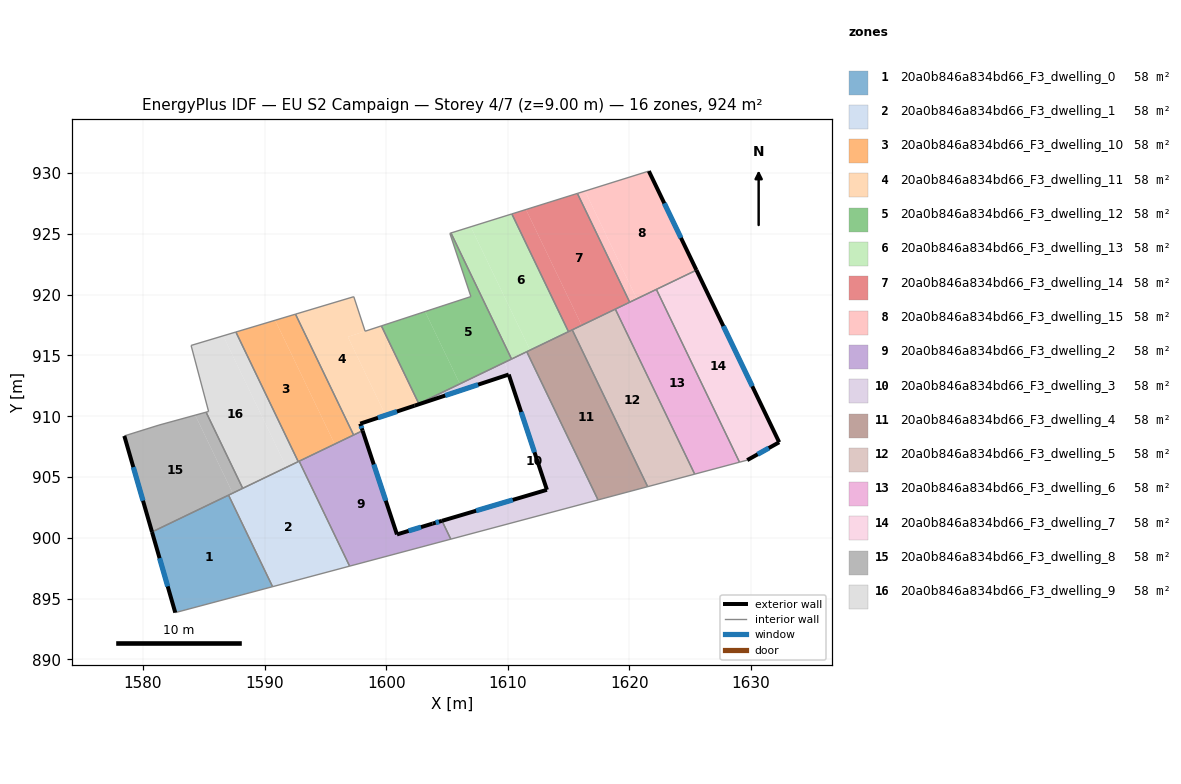
=== STOREY PLAN SPEC (per zone: floor XY polygon, exterior-wall plan segments, windows/doors) ===
zone 1: 20a0b846a834bd66_F3_dwelling_0  (57.7 m²)
  floor: (1587.04, 903.51) (1590.66, 895.98) (1582.65, 893.85) (1580.74, 900.48)
  exterior wall: (1580.74, 900.48) – (1582.65, 893.85)  [6.9 m]
    window: (1581.36, 898.33) – (1582.03, 896.01)  [2.5 m²]
  interior walls: 3
zone 2: 20a0b846a834bd66_F3_dwelling_1  (57.7 m²)
  floor: (1592.84, 906.30) (1596.99, 897.67) (1590.66, 895.98) (1587.04, 903.51)
  interior walls: 6
zone 3: 20a0b846a834bd66_F3_dwelling_10  (57.7 m²)
  floor: (1590.87, 917.89) (1595.76, 907.71) (1592.76, 906.27) (1587.64, 916.92)
  floor: (1592.54, 918.39) (1597.32, 908.46) (1595.76, 907.71) (1590.87, 917.89)
  interior walls: 5
zone 4: 20a0b846a834bd66_F3_dwelling_11  (57.7 m²)
  floor: (1597.33, 919.83) (1598.26, 916.99) (1596.84, 916.52) (1599.94, 910.08) (1597.86, 909.39) (1598.06, 908.81) (1597.32, 908.46) (1592.54, 918.39)
  floor: (1599.60, 917.43) (1602.68, 911.03) (1602.34, 910.87) (1599.94, 910.08) (1596.84, 916.52)
  exterior wall: (1597.86, 909.39) – (1602.33, 910.87)  [4.7 m]
    window: (1599.32, 909.87) – (1600.88, 910.39)  [1.7 m²]
  exterior wall: (1598.06, 908.81) – (1597.86, 909.39)  [0.6 m]
    window: (1597.99, 909.00) – (1597.93, 909.20)  [0.2 m²]
  interior walls: 7
zone 5: 20a0b846a834bd66_F3_dwelling_12  (57.7 m²)
  floor: (1605.32, 925.07) (1610.31, 914.70) (1606.06, 912.66) (1603.20, 918.60) (1606.96, 919.84) (1605.23, 925.04)
  floor: (1603.20, 918.60) (1606.06, 912.66) (1602.68, 911.03) (1599.60, 917.43)
  interior walls: 6
zone 6: 20a0b846a834bd66_F3_dwelling_13  (57.7 m²)
  floor: (1610.33, 926.63) (1614.99, 916.95) (1611.83, 915.44) (1606.95, 925.58)
  floor: (1606.95, 925.58) (1611.83, 915.44) (1610.31, 914.70) (1605.32, 925.07)
  interior walls: 5
zone 7: 20a0b846a834bd66_F3_dwelling_14  (57.7 m²)
  floor: (1611.49, 927.00) (1616.07, 917.47) (1614.99, 916.95) (1610.33, 926.63)
  floor: (1615.72, 928.32) (1620.02, 919.38) (1616.07, 917.48) (1611.49, 927.00)
  interior walls: 6
zone 8: 20a0b846a834bd66_F3_dwelling_15  (57.7 m²)
  floor: (1621.59, 930.16) (1625.51, 922.01) (1620.61, 919.66) (1616.35, 928.52)
  floor: (1616.35, 928.52) (1620.61, 919.66) (1620.02, 919.38) (1615.72, 928.32)
  exterior wall: (1625.51, 922.01) – (1621.59, 930.16)  [9.0 m]
    window: (1624.24, 924.66) – (1622.87, 927.51)  [3.3 m²]
  interior walls: 4
zone 9: 20a0b846a834bd66_F3_dwelling_2  (57.7 m²)
  floor: (1598.06, 908.81) (1600.88, 900.28) (1603.81, 901.17) (1604.58, 901.40) (1605.31, 899.89) (1596.99, 897.67) (1592.84, 906.30)
  exterior wall: (1600.88, 900.28) – (1598.06, 908.81)  [9.0 m]
    window: (1599.96, 903.05) – (1598.98, 906.04)  [3.3 m²]
  exterior wall: (1603.81, 901.17) – (1600.88, 900.28)  [3.1 m]
    window: (1602.86, 900.88) – (1601.84, 900.57)  [1.1 m²]
  exterior wall: (1604.58, 901.40) – (1603.81, 901.17)  [0.8 m]
    window: (1604.33, 901.32) – (1604.06, 901.24)  [0.3 m²]
  interior walls: 5
zone 10: 20a0b846a834bd66_F3_dwelling_3  (57.7 m²)
  floor: (1611.56, 915.30) (1617.42, 903.12) (1605.31, 899.89) (1604.58, 901.40) (1613.21, 903.95) (1609.75, 914.43)
  floor: (1609.74, 914.43) (1610.07, 913.43) (1606.29, 912.18) (1606.06, 912.66)
  floor: (1610.07, 913.43) (1609.75, 914.43) (1613.21, 903.95)
  floor: (1606.05, 912.66) (1606.28, 912.17) (1602.34, 910.87)
  exterior wall: (1610.07, 913.43) – (1613.21, 903.95)  [10.0 m]
    window: (1611.10, 910.35) – (1612.19, 907.03)  [3.7 m²]
  exterior wall: (1602.33, 910.87) – (1610.07, 913.43)  [8.2 m]
    window: (1604.85, 911.70) – (1607.56, 912.60)  [3.0 m²]
  exterior wall: (1613.21, 903.95) – (1604.58, 901.40)  [9.0 m]
    window: (1610.41, 903.12) – (1607.39, 902.23)  [3.3 m²]
  interior walls: 6
zone 11: 20a0b846a834bd66_F3_dwelling_4  (57.7 m²)
  floor: (1615.30, 917.10) (1621.50, 904.21) (1617.42, 903.12) (1611.56, 915.30)
  interior walls: 5
zone 12: 20a0b846a834bd66_F3_dwelling_5  (57.7 m²)
  floor: (1618.84, 918.81) (1625.37, 905.24) (1621.50, 904.21) (1615.30, 917.10)
  interior walls: 4
zone 13: 20a0b846a834bd66_F3_dwelling_6  (57.7 m²)
  floor: (1622.21, 920.43) (1629.05, 906.22) (1625.37, 905.24) (1618.84, 918.81)
  interior walls: 5
zone 14: 20a0b846a834bd66_F3_dwelling_7  (57.7 m²)
  floor: (1625.51, 922.01) (1632.31, 907.86) (1629.68, 906.39) (1629.05, 906.22) (1622.21, 920.43)
  exterior wall: (1632.31, 907.86) – (1625.51, 922.01)  [15.7 m]
    window: (1630.10, 912.46) – (1627.72, 917.41)  [5.8 m²]
  exterior wall: (1629.68, 906.39) – (1632.31, 907.86)  [3.0 m]
    window: (1630.54, 906.87) – (1631.46, 907.38)  [1.1 m²]
  interior walls: 3
zone 15: 20a0b846a834bd66_F3_dwelling_8  (57.7 m²)
  floor: (1584.29, 910.09) (1587.38, 903.67) (1580.74, 900.48) (1578.46, 908.38) (1581.31, 909.27)
  floor: (1585.19, 910.33) (1588.20, 904.07) (1587.38, 903.67) (1584.29, 910.09)
  exterior wall: (1578.46, 908.38) – (1580.74, 900.48)  [8.2 m]
    window: (1579.20, 905.81) – (1580.00, 903.05)  [3.0 m²]
  interior walls: 5
zone 16: 20a0b846a834bd66_F3_dwelling_9  (57.7 m²)
  floor: (1586.59, 916.61) (1591.79, 905.80) (1588.20, 904.07) (1585.19, 910.33) (1585.39, 910.39) (1583.95, 915.82)
  floor: (1587.64, 916.92) (1592.76, 906.27) (1591.79, 905.80) (1586.59, 916.61)
  interior walls: 6

=== DERIVED (storey summary) ===
Building: EU S2 Campaign
Storey: 4 of 7  (floor level z = 9.00 m)
Storey gross floor area: 923.8 m²
Zones on this storey: 16
  - 20a0b846a834bd66_F3_dwelling_0: floor 57.7 m²; exterior wall 6.9 m (20.7 m²); 1 window(s) 2.5 m²; WWR 12.2%
  - 20a0b846a834bd66_F3_dwelling_1: floor 57.7 m²
  - 20a0b846a834bd66_F3_dwelling_10: floor 57.7 m²
  - 20a0b846a834bd66_F3_dwelling_11: floor 57.7 m²; exterior wall 5.3 m (16.0 m²); 2 window(s) 2.0 m²; WWR 12.2%
  - 20a0b846a834bd66_F3_dwelling_12: floor 57.7 m²
  - 20a0b846a834bd66_F3_dwelling_13: floor 57.7 m²
  - 20a0b846a834bd66_F3_dwelling_14: floor 57.7 m²
  - 20a0b846a834bd66_F3_dwelling_15: floor 57.7 m²; exterior wall 9.0 m (27.1 m²); 1 window(s) 3.3 m²; WWR 12.2%
  - 20a0b846a834bd66_F3_dwelling_2: floor 57.7 m²; exterior wall 12.9 m (38.6 m²); 3 window(s) 4.7 m²; WWR 12.2%
  - 20a0b846a834bd66_F3_dwelling_3: floor 57.7 m²; exterior wall 27.1 m (81.4 m²); 3 window(s) 9.9 m²; WWR 12.2%
  - 20a0b846a834bd66_F3_dwelling_4: floor 57.7 m²
  - 20a0b846a834bd66_F3_dwelling_5: floor 57.7 m²
  - 20a0b846a834bd66_F3_dwelling_6: floor 57.7 m²
  - 20a0b846a834bd66_F3_dwelling_7: floor 57.7 m²; exterior wall 18.7 m (56.2 m²); 2 window(s) 6.9 m²; WWR 12.2%
  - 20a0b846a834bd66_F3_dwelling_8: floor 57.7 m²; exterior wall 8.2 m (24.7 m²); 1 window(s) 3.0 m²; WWR 12.2%
  - 20a0b846a834bd66_F3_dwelling_9: floor 57.7 m²
Zone adjacency (shared interzone walls):
  - 20a0b846a834bd66_F3_dwelling_0 ↔ 20a0b846a834bd66_F3_dwelling_1
  - 20a0b846a834bd66_F3_dwelling_0 ↔ 20a0b846a834bd66_F3_dwelling_8
  - 20a0b846a834bd66_F3_dwelling_1 ↔ 20a0b846a834bd66_F3_dwelling_10
  - 20a0b846a834bd66_F3_dwelling_1 ↔ 20a0b846a834bd66_F3_dwelling_2
  - 20a0b846a834bd66_F3_dwelling_1 ↔ 20a0b846a834bd66_F3_dwelling_8
  - 20a0b846a834bd66_F3_dwelling_1 ↔ 20a0b846a834bd66_F3_dwelling_9
  - 20a0b846a834bd66_F3_dwelling_10 ↔ 20a0b846a834bd66_F3_dwelling_11
  - 20a0b846a834bd66_F3_dwelling_10 ↔ 20a0b846a834bd66_F3_dwelling_2
  - 20a0b846a834bd66_F3_dwelling_10 ↔ 20a0b846a834bd66_F3_dwelling_9
  - 20a0b846a834bd66_F3_dwelling_11 ↔ 20a0b846a834bd66_F3_dwelling_12
  - 20a0b846a834bd66_F3_dwelling_11 ↔ 20a0b846a834bd66_F3_dwelling_2
  - 20a0b846a834bd66_F3_dwelling_11 ↔ 20a0b846a834bd66_F3_dwelling_3
  - 20a0b846a834bd66_F3_dwelling_12 ↔ 20a0b846a834bd66_F3_dwelling_13
  - 20a0b846a834bd66_F3_dwelling_12 ↔ 20a0b846a834bd66_F3_dwelling_3
  - 20a0b846a834bd66_F3_dwelling_13 ↔ 20a0b846a834bd66_F3_dwelling_14
  - 20a0b846a834bd66_F3_dwelling_13 ↔ 20a0b846a834bd66_F3_dwelling_3
  - 20a0b846a834bd66_F3_dwelling_13 ↔ 20a0b846a834bd66_F3_dwelling_4
  - 20a0b846a834bd66_F3_dwelling_14 ↔ 20a0b846a834bd66_F3_dwelling_15
  - 20a0b846a834bd66_F3_dwelling_14 ↔ 20a0b846a834bd66_F3_dwelling_4
  - 20a0b846a834bd66_F3_dwelling_14 ↔ 20a0b846a834bd66_F3_dwelling_5
  - 20a0b846a834bd66_F3_dwelling_14 ↔ 20a0b846a834bd66_F3_dwelling_6
  - 20a0b846a834bd66_F3_dwelling_15 ↔ 20a0b846a834bd66_F3_dwelling_6
  - 20a0b846a834bd66_F3_dwelling_15 ↔ 20a0b846a834bd66_F3_dwelling_7
  - 20a0b846a834bd66_F3_dwelling_2 ↔ 20a0b846a834bd66_F3_dwelling_3
  - 20a0b846a834bd66_F3_dwelling_3 ↔ 20a0b846a834bd66_F3_dwelling_4
  - 20a0b846a834bd66_F3_dwelling_4 ↔ 20a0b846a834bd66_F3_dwelling_5
  - 20a0b846a834bd66_F3_dwelling_5 ↔ 20a0b846a834bd66_F3_dwelling_6
  - 20a0b846a834bd66_F3_dwelling_6 ↔ 20a0b846a834bd66_F3_dwelling_7
  - 20a0b846a834bd66_F3_dwelling_8 ↔ 20a0b846a834bd66_F3_dwelling_9